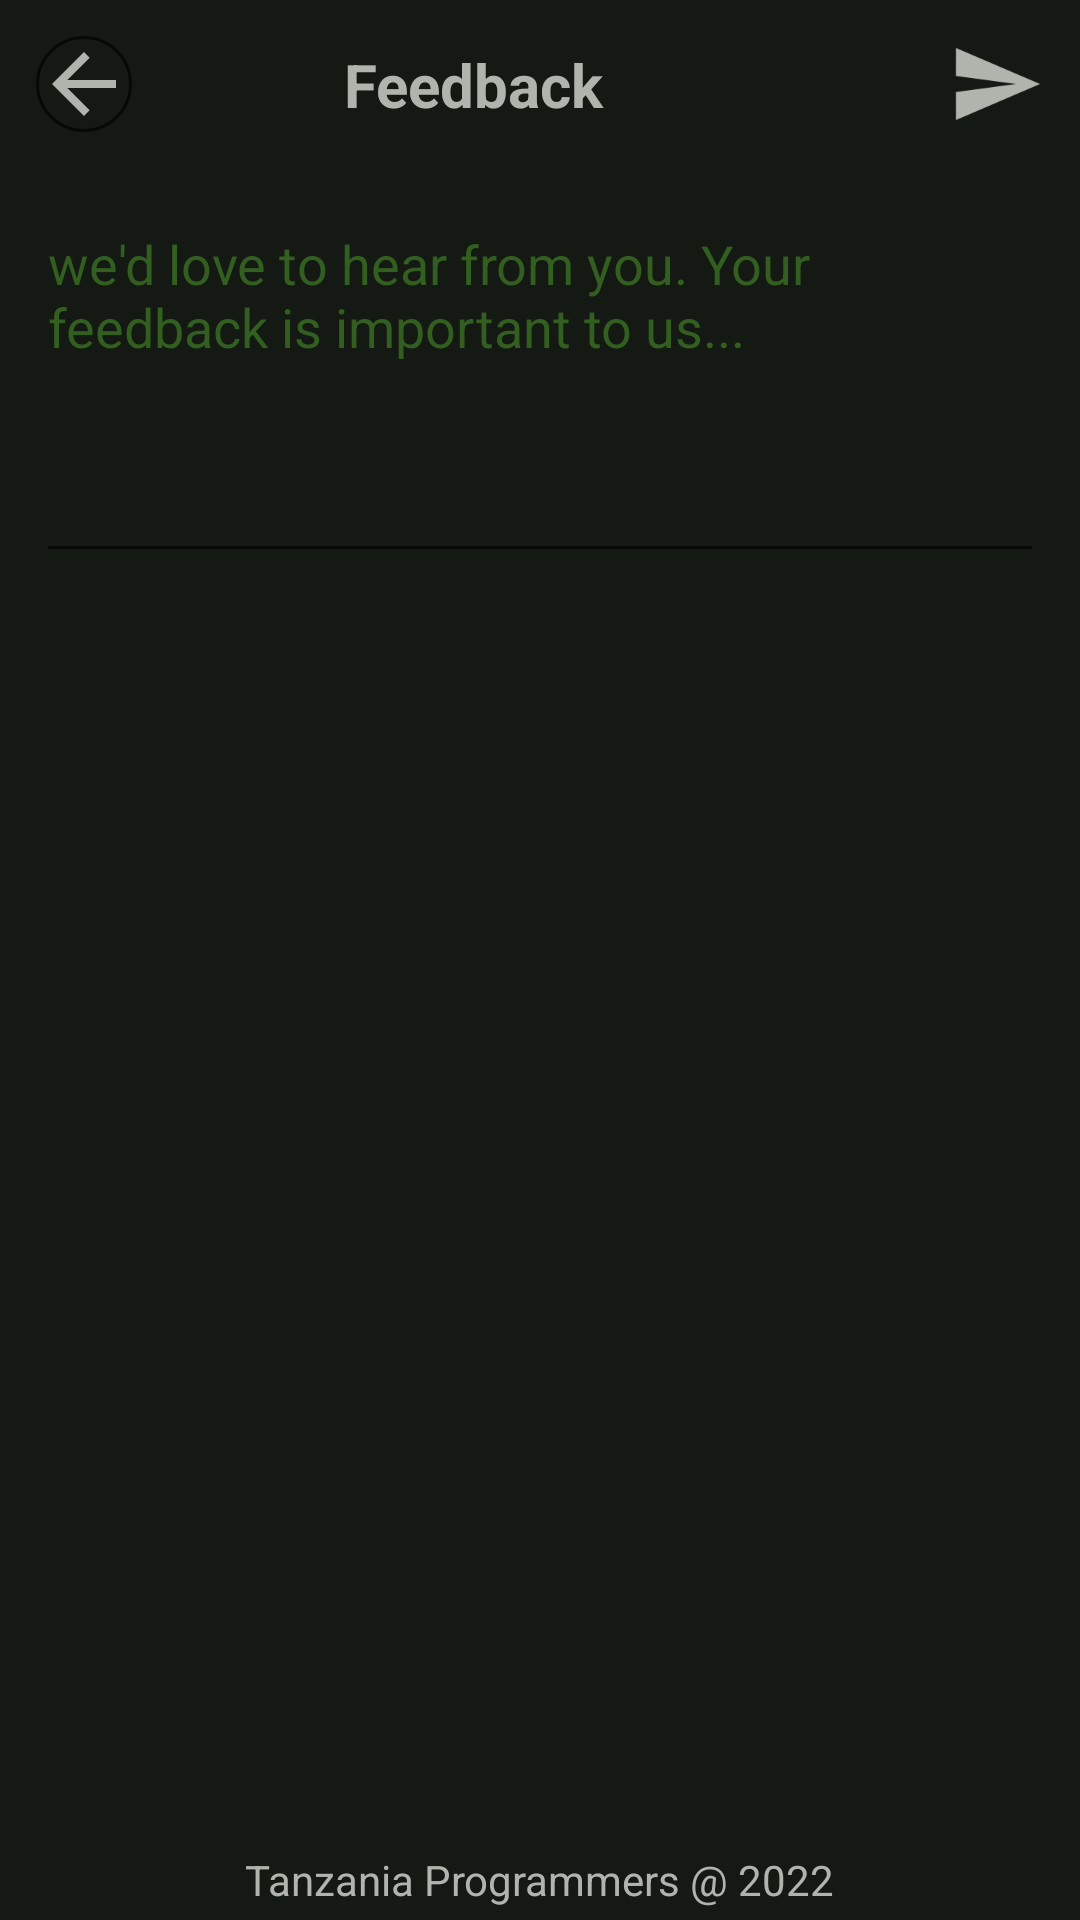

This screen was rendered from an Android layout file. Write that file and the resources it references.
<!-- AndroidManifest.xml: application theme Theme.LRBStatus -->
<!-- res/layout/activity_feedback.xml -->
<?xml version="1.0" encoding="utf-8"?>
<androidx.constraintlayout.widget.ConstraintLayout xmlns:android="http://schemas.android.com/apk/res/android"
    xmlns:app="http://schemas.android.com/apk/res-auto"
    xmlns:tools="http://schemas.android.com/tools"
    android:layout_width="match_parent"
    android:layout_height="match_parent"
    android:background="@color/dark_green"
    tools:context=".FeedbackActivity">

    <TextView
        android:id="@+id/textView14"
        android:layout_width="wrap_content"
        android:layout_height="wrap_content"
        android:layout_marginBottom="4dp"
        android:text="Tanzania Programmers @ 2022"
        android:textColor="@color/white"
        app:layout_constraintBottom_toBottomOf="parent"
        app:layout_constraintEnd_toEndOf="parent"
        app:layout_constraintStart_toStartOf="parent" />

    <ImageView
        android:id="@+id/iv_back_feedback"
        android:layout_width="wrap_content"
        android:layout_height="wrap_content"
        android:layout_marginStart="12dp"
        android:layout_marginTop="12dp"
        android:background="@drawable/border_radius"
        android:clickable="true"
        android:focusable="true"
        android:minWidth="32dp"
        android:minHeight="32dp"
        app:layout_constraintStart_toStartOf="parent"
        app:layout_constraintTop_toTopOf="parent"
        app:srcCompat="@drawable/ic_back"
        tools:ignore="SpeakableTextPresentCheck,TouchTargetSizeCheck" />

    <TextView
        android:id="@+id/textView13"
        android:layout_width="wrap_content"
        android:layout_height="wrap_content"
        android:text="Feedback"
        android:textColor="@color/white"
        android:textSize="20sp"
        android:textStyle="bold"
        app:layout_constraintBottom_toBottomOf="@+id/iv_back_feedback"
        app:layout_constraintEnd_toStartOf="@+id/iv_send"
        app:layout_constraintStart_toStartOf="parent"
        app:layout_constraintTop_toTopOf="@+id/iv_back_feedback" />

    <ImageView
        android:id="@+id/iv_send"
        android:layout_width="wrap_content"
        android:layout_height="wrap_content"
        android:layout_marginTop="12dp"
        android:layout_marginEnd="12dp"
        android:clickable="true"
        android:focusable="auto"
        android:minWidth="32dp"
        android:minHeight="32dp"
        app:layout_constraintEnd_toEndOf="parent"
        app:layout_constraintTop_toTopOf="parent"
        app:srcCompat="@drawable/ic_send"
        tools:ignore="TouchTargetSizeCheck,SpeakableTextPresentCheck" />

    <EditText
        android:id="@+id/et_feedback"
        android:layout_width="0dp"
        android:layout_height="wrap_content"
        android:layout_marginTop="24dp"
        android:autoText="true"
        android:ems="10"
        android:focusableInTouchMode="false"
        android:gravity="start|top"
        android:hint="we'd love to hear from you. Your feedback is important to us..."
        android:inputType="textMultiLine"
        android:minLines="5"
        android:textColor="@color/white"
        android:textColorHighlight="@color/light_green"
        android:textColorHint="@color/light_green"
        android:textColorLink="@color/light_green"
        android:textIsSelectable="true"
        app:layout_constraintEnd_toEndOf="@+id/iv_send"
        app:layout_constraintStart_toStartOf="@+id/iv_back_feedback"
        app:layout_constraintTop_toBottomOf="@+id/textView13"
        tools:ignore="SpeakableTextPresentCheck" />
</androidx.constraintlayout.widget.ConstraintLayout>
<!-- resources referenced by this layout -->
<resources>
  <color name="dark_green">#EE050904</color>
  <color name="light_green">#325E20</color>
  <color name="white">#B0B4AD</color>
  <!-- drawable border_radius (drawable) -->
  <?xml version="1.0" encoding="utf-8"?>
  <shape
      xmlns:android="http://schemas.android.com/apk/res/android"
      android:shape="rectangle">
      <corners android:radius="80dp" />
      <stroke android:color="@color/dark_green" android:width="1dp" />
  </shape>
  <!-- drawable ic_back (drawable) -->
  <vector android:height="24dp" android:tint="#B0B4AD"
      android:viewportHeight="24" android:viewportWidth="24"
      android:width="24dp" xmlns:android="http://schemas.android.com/apk/res/android">
      <path android:fillColor="@android:color/white" android:pathData="M20,11H7.83l5.59,-5.59L12,4l-8,8 8,8 1.41,-1.41L7.83,13H20v-2z"/>
  </vector>
  <!-- drawable ic_send (drawable) -->
  <vector android:autoMirrored="true" android:height="28dp"
      android:tint="#B0B4AD" android:viewportHeight="24"
      android:viewportWidth="24" android:width="28dp" xmlns:android="http://schemas.android.com/apk/res/android">
      <path android:fillColor="@android:color/white" android:pathData="M2.01,21L23,12 2.01,3 2,10l15,2 -15,2z"/>
  </vector>
  <style name="Theme.LRBStatus" parent="Theme.MaterialComponents.DayNight.NoActionBar">
          
          <item name="colorPrimary">@color/light_green</item>
          <item name="colorPrimaryVariant">@color/dark_green</item>
          <item name="colorOnPrimary">@color/black</item>
          
          <item name="colorSecondary">@color/dark_green</item>
          <item name="colorSecondaryVariant">@color/light_green</item>
          <item name="colorOnSecondary">@color/white</item>
          
          <item name="android:statusBarColor">?attr/colorPrimaryVariant</item>
          
      </style>
  <color name="black">#FF000000</color>
</resources>
